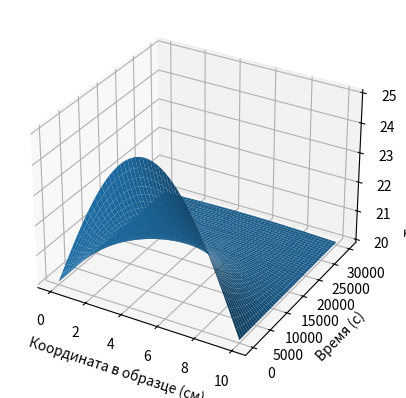
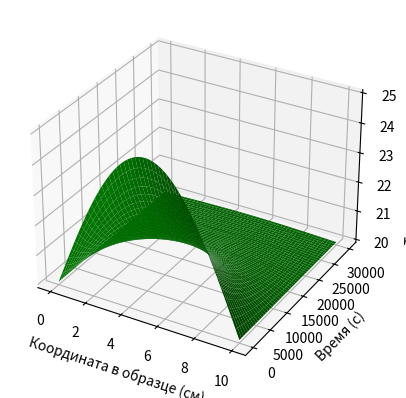
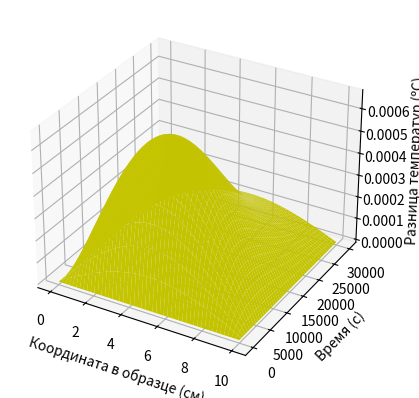

Write Python code to recreate these figures, in order.
import numpy as np
import matplotlib.pyplot as plt
import pylab
import scipy.integrate as integrate
from mpl_toolkits.mplot3d import Axes3D

# параметры образца
L = 10
T_0 = 20
Theta_0 = 5
N = 3000
M = 50

# шаги переменных
tau = 10
h = L/(M - 1)

# константы для мрамора (брала средние значения в диапазоне)
c = 850
rho = 2.3
Lambda = 2.8
a = Lambda/(c*rho)

# численное решение уравнения теплопролводности
T = np.array([[0] * M for i in range(N)]).astype('float64')

for m in range(0, M):
    T[0][m] = T_0 + Theta_0 * np.sin(np.pi / L * m * h)

for n in range(1, N):
    T[n][0] = T_0
    T[n][M - 1] = T_0

for i, ti in enumerate(T):
    if i>0:
        ti[1:-1] = T[i-1][1:-1] + a*tau/(h**2) * (T[i-1][:-2] - 2 * T[i-1][1:-1] + T[i-1][2:])

# аналитическое решение уравнения теплопролводности
def T_an(x, t):
    return T_0 + Theta_0 * np.exp(- (np.pi / L) ** 2 * a * t) * np.sin(np.pi * x / L)

T_aran = np.array([[0] * M for i in range(N)]).astype('float64')
for n in range(0, N):
    for m in range(0, M):
        T_aran[n][m] = T_an(m * h, n * tau)

T_diff = np.array([[0] * M for i in range(N)]).astype('float64')
T_diff = np.abs(T_aran - T)

x = []
y = []
z1 = []
z2 = []
z3 = []

for n in range(0, N):
    x.append([])
    y.append([])
    z1.append([])
    z2.append([])
    z3.append([])
    for m in range(0, M):
        x[-1].append(m * h)
        y[-1].append(n * tau)
        z1[-1].append(T[n][m])
        z2[-1].append(T_aran[n][m])
        z3[-1].append(T_diff[n][m])


x = np.array(x)
y = np.array(y)
z1 = np.array(z1)
z2 = np.array(z2)
z3 = np.array(z3)

fig = plt.figure(1)
ax = plt.axes(projection="3d")
ax.plot_surface(x, y, z1)
ax.set_xlabel('Координата в образце (см)')
ax.set_ylabel('Время (с)')
ax.set_zlabel('Температура числ (ºС)')

fig = plt.figure(2)
ax = plt.axes(projection="3d")
ax.plot_surface(x, y, z2, color='green')
ax.set_xlabel('Координата в образце (см)')
ax.set_ylabel('Время (с)')
ax.set_zlabel('Температура аналит (ºС)')

fig = plt.figure(3)
ax = plt.axes(projection="3d")
ax.plot_surface(x, y, z3, color='yellow')
ax.set_xlabel('Координата в образце (см)')
ax.set_ylabel('Время (с)')
ax.set_zlabel('Разница температур (ºС)')
plt.show()
